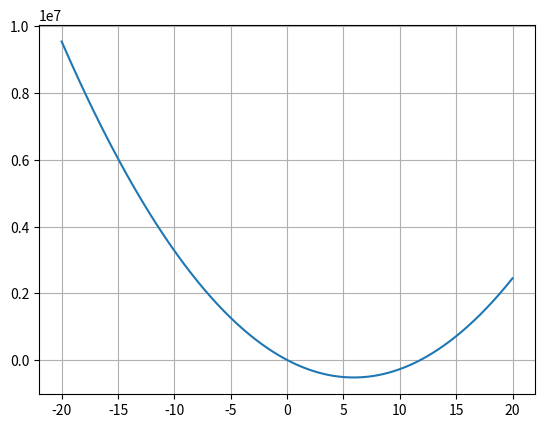

Reproduce this figure in Python.
import numpy as np
import matplotlib.pyplot as plt

a = np.linspace(-20,20,1000)

y = -(180000*a - 2500*a - 15000*a**2)

plt.plot(a,y)
plt.grid()
plt.show()